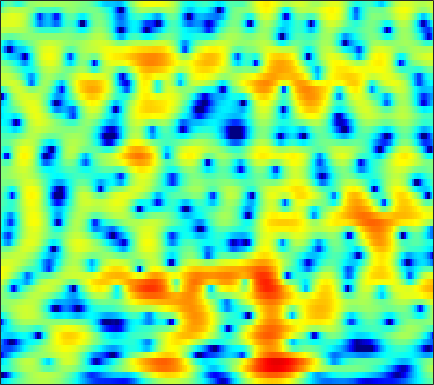

Source data for this figure (header and first rows):
-6.8525, -6.2753, -5.4975, -4.7164, -4.1386, -3.3862, -2.6601, -2.1399, -1.4826, -0.87552, -0.32206, 0.055326, 0.50369, 0.89102, 1.1425, 1.4222, 1.6401, 1.7614, 1.8663, 1.9106, 1.8905, 1.8313, 1.7003, 1.5068
-27.89, -24, -16.24, -11.87, -9.538, -7.121, -5.221, -4.036, -2.703, -1.601, -0.6889, -0.111, 0.5342, 1.052, 1.367, 1.698, 1.94, 2.067, 2.175, 2.219, 2.208, 2.167, 2.071, 1.93
-3.988, -3.924, -3.606, -3.057, -2.539, -1.771, -0.974, -0.3958, 0.3176, 0.9294, 1.414, 1.686, 1.911, 1.97, 1.904, 1.663, 1.251, 0.8351, 0.1664, -0.5666, -1.234, -1.587, -1.732, -1.48
-6.187, -5.617, -4.615, -3.508, -2.678, -1.627, -0.6655, -0.01063, 0.7626, 1.404, 1.902, 2.174, 2.382, 2.394, 2.261, 1.872, 1.206, 0.4972, -0.7817, -2.485, -4.544, -5.966, -6.498, -4.955
-15.3, -13.24, -10.91, -9.032, -7.834, -6.454, -5.25, -4.435, -3.437, -2.56, -1.781, -1.263, -0.6675, -0.1849, 0.1021, 0.3887, 0.5815, 0.6759, 0.7555, 0.818, 0.9091, 1.021, 1.248, 1.562
-10.91, -11.32, -11.76, -12, -11.97, -11.54, -10.61, -9.695, -8.311, -6.945, -5.69, -4.837, -3.828, -2.946, -2.36, -1.659, -1.021, -0.5737, 0.001652, 0.5617, 1.114, 1.524, 2.063, 2.582
-9.543, -10.84, -13.12, -16.55, -20.37, -23.9, -18.3, -14.71, -11.36, -9.025, -7.39, -6.482, -5.621, -5.061, -4.77, -4.452, -4.076, -3.668, -2.89, -1.87, -0.7082, 0.1832, 1.33, 2.377
-5.857, -6.157, -6.52, -6.773, -6.833, -6.697, -6.321, -5.907, -5.32, -4.817, -4.503, -4.457, -4.749, -5.577, -6.671, -9.112, -13.83, -21.67, -16.83, -8.953, -4.642, -2.365, -0.04743, 1.714
-7.106, -6.569, -5.711, -4.816, -4.175, -3.4, -2.721, -2.261, -1.756, -1.414, -1.248, -1.242, -1.409, -1.761, -2.128, -2.682, -3.147, -3.282, -3.007, -2.231, -1.183, -0.3562, 0.6872, 1.619
-14.53, -10.63, -7.242, -4.867, -3.504, -2.068, -0.9579, -0.2904, 0.4056, 0.9142, 1.256, 1.409, 1.494, 1.471, 1.397, 1.243, 1.069, 0.9355, 0.7787, 0.6575, 0.568, 0.5181, 0.4594, 0.4065
-4.721, -3.962, -2.797, -1.625, -0.8083, 0.162, 0.9974, 1.513, 2.052, 2.461, 2.748, 2.875, 2.931, 2.861, 2.723, 2.437, 2.035, 1.645, 0.9942, 0.194, -0.7639, -1.573, -2.749, -3.957
-0.6248, -0.3344, 0.1178, 0.5936, 0.9439, 1.392, 1.823, 2.114, 2.447, 2.711, 2.889, 2.965, 2.975, 2.861, 2.688, 2.316, 1.767, 1.219, 0.277, -0.9772, -2.626, -4.203, -6.959, -10.97
0.2948, 0.4362, 0.578, 0.6964, 0.7957, 0.9484, 1.115, 1.271, 1.54, 1.819, 2.063, 2.22, 2.362, 2.408, 2.371, 2.194, 1.841, 1.466, 0.7952, -0.09127, -1.226, -2.235, -3.728, -5.277
0.3286, 0.1401, -0.3325, -0.9373, -1.388, -1.827, -1.949, -1.772, -1.261, -0.5904, 0.1124, 0.6002, 1.171, 1.628, 1.892, 2.14, 2.259, 2.256, 2.118, 1.839, 1.432, 1.032, 0.4024, -0.3006
1.042, 0.2213, -1.451, -4.026, -6.895, -12.61, -15.51, -11.22, -7.097, -4.752, -3.19, -2.323, -1.379, -0.5088, 0.1016, 0.9013, 1.637, 2.09, 2.537, 2.829, 2.967, 2.972, 2.83, 2.539
3.017, 2.246, 0.8742, -0.9322, -2.465, -4.284, -5.354, -5.625, -5.769, -6.072, -6.957, -7.92, -8.723, -7.605, -5.812, -3.416, -1.531, -0.4356, 0.6745, 1.434, 1.933, 2.197, 2.445, 2.581
4.58, 4.197, 3.525, 2.741, 2.062, 1.073, 0.06178, -0.8223, -2.203, -3.862, -6.194, -8.346, -10.72, -9.825, -7.822, -5.322, -3.648, -2.862, -2.196, -1.876, -1.758, -1.69, -1.427, -0.9208
4.329, 4.273, 4.092, 3.8, 3.488, 2.94, 2.322, 1.806, 1.04, 0.1605, -0.708, -1.286, -1.929, -2.343, -2.586, -2.911, -3.368, -3.889, -5.028, -6.778, -9.322, -11.69, -13.25, -10.54
2.81, 3.023, 3.185, 3.205, 3.174, 3.059, 2.838, 2.641, 2.305, 1.9, 1.47, 1.098, 0.553, -0.0665, -0.5834, -1.439, -2.485, -3.441, -5.046, -7.072, -9.365, -11.04, -12.03, -10.78
1.147, 1.431, 1.715, 1.92, 2.069, 2.271, 2.413, 2.488, 2.548, 2.558, 2.445, 2.282, 1.964, 1.485, 1.039, 0.2956, -0.6582, -1.501, -2.748, -4.168, -5.598, -6.616, -7.788, -8.494
-0.6938, -0.7453, -0.7798, -0.6052, -0.3434, 0.1837, 0.8954, 1.44, 2.119, 2.676, 3.049, 3.225, 3.286, 3.146, 2.887, 2.372, 1.615, 0.8981, -0.2783, -1.77, -3.646, -5.389, -8.54, -13.62
-4.307, -5.785, -8.088, -9.479, -8.7, -6.082, -3.39, -1.697, 0.1119, 1.461, 2.486, 3.051, 3.54, 3.773, 3.769, 3.546, 3.104, 2.603, 1.722, 0.6399, -0.7074, -1.82, -3.378, -4.835
-5.931, -7.742, -10.72, -12.7, -11.9, -8.845, -5.795, -3.93, -1.823, -0.1712, 1.176, 1.953, 2.727, 3.217, 3.424, 3.458, 3.27, 2.975, 2.408, 1.694, 0.8587, 0.1899, -0.6472, -1.373
-4.011, -5.038, -6.236, -6.932, -6.981, -6.388, -5.104, -3.883, -2.223, -0.5843, 0.8358, 1.722, 2.671, 3.324, 3.63, 3.809, 3.699, 3.471, 2.962, 2.211, 1.297, 0.4918, -0.6881, -1.889
-3.236, -4.768, -7.218, -10.57, -12.93, -12.46, -8.664, -5.889, -2.915, -0.5695, 1.211, 2.269, 3.37, 4.122, 4.457, 4.65, 4.535, 4.263, 3.647, 2.724, 1.496, 0.3342, -1.613, -4.141
-2.79, -3.937, -5.861, -8.064, -9.297, -9.05, -6.676, -4.637, -2.2, -0.1479, 1.434, 2.417, 3.396, 4.057, 4.345, 4.451, 4.28, 3.937, 3.234, 2.251, 0.9606, -0.1686, -1.968, -3.965
-2.107, -2.489, -2.97, -3.327, -3.428, -3.102, -2.444, -1.682, -0.5154, 0.6716, 1.788, 2.514, 3.272, 3.761, 3.958, 3.954, 3.644, 3.22, 2.393, 1.291, -0.07537, -1.22, -2.849, -4.494
-1.792, -2.048, -2.546, -3.062, -3.338, -3.322, -2.646, -1.816, -0.4151, 0.9598, 2.237, 3.008, 3.804, 4.296, 4.442, 4.36, 3.921, 3.384, 2.334, 0.9359, -0.8276, -2.428, -4.857, -7.748
-1.457, -2.041, -3.564, -6.083, -9.123, -14.53, -10.4, -6.081, -2.148, 0.5365, 2.461, 3.487, 4.449, 4.999, 5.14, 5.012, 4.521, 3.904, 2.743, 1.155, -0.9053, -2.84, -5.968, -10.06
-0.7469, -1.135, -2.024, -3.312, -4.287, -4.984, -4.097, -2.672, -0.5969, 1.21, 2.603, 3.385, 4.111, 4.474, 4.538, 4.334, 3.831, 3.228, 2.187, 0.7759, -0.9551, -2.519, -4.909, -7.75
-0.1361, -0.156, -0.2091, -0.3109, -0.2897, -0.1497, 0.2414, 0.6413, 1.282, 1.949, 2.495, 2.828, 3.092, 3.142, 3.043, 2.714, 2.162, 1.628, 0.7326, -0.3127, -1.514, -2.478, -3.87, -5.244
0.228, 0.327, 0.45, 0.6409, 0.7896, 1.07, 1.38, 1.643, 1.978, 2.262, 2.463, 2.527, 2.471, 2.256, 1.97, 1.449, 0.7722, 0.1961, -0.6684, -1.539, -2.416, -3.011, -3.741, -4.312
0.1753, 0.1983, 0.2689, 0.525, 0.7711, 1.24, 1.729, 2.107, 2.533, 2.821, 2.964, 2.919, 2.685, 2.225, 1.717, 0.8635, -0.1906, -1.079, -2.305, -3.461, -4.397, -4.867, -5.157, -5.125
-1.055, -1.585, -2.006, -1.778, -1.093, 0.156, 1.473, 2.336, 3.26, 3.87, 4.156, 4.146, 3.845, 3.169, 2.424, 1.055, -0.7609, -2.44, -5.086, -8.094, -10.52, -11.12, -10.11, -8.475
-3.827, -6.594, -13.84, -15.69, -7.961, -2.67, 0.4734, 2.102, 3.618, 4.588, 5.057, 5.151, 4.88, 4.174, 3.348, 1.764, -0.4208, -2.576, -6.296, -11.55, -18.09, -19.13, -16.22, -13.62
-2.433, -3.137, -3.844, -3.616, -2.635, -0.9418, 0.7632, 1.847, 3.003, 3.806, 4.268, 4.389, 4.246, 3.758, 3.134, 1.981, 0.4254, -1.037, -3.285, -5.903, -8.755, -11.2, -15.58, -22.88
-1.342, -1.373, -1.312, -1.078, -0.7639, -0.2249, 0.4309, 0.9258, 1.573, 2.117, 2.549, 2.733, 2.828, 2.695, 2.432, 1.877, 1.07, 0.3412, -0.8169, -2.075, -3.373, -4.312, -5.252, -5.632
-1.943, -1.974, -2.017, -2.02, -2.027, -1.903, -1.685, -1.388, -0.8783, -0.2453, 0.4155, 0.886, 1.401, 1.742, 1.884, 1.887, 1.711, 1.477, 1.048, 0.5458, 0.03718, -0.3154, -0.6829, -0.8799
-3.426, -3.508, -3.796, -4.312, -4.829, -5.622, -6.236, -6.252, -5.422, -3.873, -2.213, -1.036, 0.2417, 1.225, 1.764, 2.249, 2.503, 2.547, 2.479, 2.279, 1.992, 1.761, 1.429, 1.133
-5.19, -4.993, -5.173, -5.993, -7.08, -9.787, -15.44, -30.03, -14.93, -7.786, -3.911, -1.831, 0.1509, 1.572, 2.327, 3.024, 3.417, 3.524, 3.501, 3.289, 2.917, 2.584, 2.055, 1.494
-6.15, -5.419, -4.886, -4.834, -4.978, -5.451, -5.839, -5.686, -4.652, -2.886, -1.019, 0.2417, 1.656, 2.708, 3.282, 3.781, 3.969, 3.948, 3.675, 3.168, 2.457, 1.787, 0.7872, -0.285
-5.695, -5.081, -4.239, -3.417, -2.915, -2.189, -1.461, -0.9114, -0.06164, 0.8437, 1.746, 2.344, 3.059, 3.576, 3.841, 3.969, 3.851, 3.596, 2.978, 2.042, 0.7752, -0.4562, -2.434, -4.826
-7.403, -6.834, -5.405, -3.742, -2.566, -1.156, 0.02546, 0.7807, 1.635, 2.33, 2.908, 3.246, 3.566, 3.76, 3.79, 3.678, 3.383, 2.98, 2.223, 1.137, -0.4003, -1.889, -4.481, -8.108
-32.16, -15.64, -8.253, -4.289, -2.255, -0.3623, 1.004, 1.763, 2.461, 2.894, 3.119, 3.209, 3.198, 3.123, 3.018, 2.861, 2.613, 2.341, 1.83, 1.058, -0.04764, -1.074, -2.771, -4.707
-3.284, -2.886, -1.659, -0.2042, 0.7744, 1.831, 2.539, 2.842, 2.985, 2.836, 2.39, 1.911, 1.22, 0.5813, 0.3332, 0.3479, 0.6465, 0.9617, 1.223, 1.196, 0.8635, 0.3705, -0.6537, -2.075
2.272, 2.355, 2.566, 2.796, 2.971, 3.102, 3.015, 2.792, 2.241, 1.317, -0.06839, -1.557, -4.304, -8.147, -10.52, -8.412, -4.536, -2.44, -0.5406, 0.5885, 1.107, 1.123, 0.7559, -0.07715
2.611, 2.581, 2.512, 2.386, 2.222, 1.883, 1.41, 0.9442, 0.1096, -0.9825, -2.394, -3.632, -5.758, -8.057, -8.955, -7.734, -5.079, -3.278, -1.313, 0.06349, 0.8946, 1.24, 1.378, 1.194
1.341, 1.257, 1.027, 0.7008, 0.36, -0.2011, -0.8666, -1.44, -2.3, -3.179, -3.977, -4.473, -4.782, -4.672, -4.28, -3.389, -2.198, -1.234, -0.05586, 0.9519, 1.707, 2.104, 2.368, 2.377
-0.2923, -0.528, -0.9872, -1.554, -2.036, -2.731, -3.558, -4.325, -5.606, -7.159, -8.594, -9.194, -8.246, -6.213, -4.621, -2.614, -0.8779, 0.2412, 1.479, 2.458, 3.189, 3.556, 3.794, 3.762
-2.847, -3.614, -4.851, -6.081, -6.71, -6.976, -7.117, -7.472, -8.491, -10.81, -15.55, -20.57, -14.32, -8.234, -5.223, -2.32, -0.2182, 1.029, 2.353, 3.323, 4.001, 4.316, 4.521, 4.469
-5.159, -6.998, -10.9, -18.62, -24.79, -14.81, -10.45, -8.74, -7.562, -7.024, -6.719, -6.344, -5.227, -3.671, -2.432, -0.872, 0.4908, 1.379, 2.316, 3.035, 3.531, 3.781, 3.944, 3.916
-3.552, -4.556, -6.231, -7.69, -8.109, -7.477, -6.187, -5.229, -4.174, -3.35, -2.658, -2.192, -1.544, -0.8795, -0.3826, 0.2775, 0.8898, 1.286, 1.738, 2.103, 2.37, 2.515, 2.604, 2.588
-0.2343, -0.531, -0.9238, -1.213, -1.3, -1.252, -1.039, -0.8153, -0.4931, -0.216, 0.01799, 0.1653, 0.2641, 0.3134, 0.338, 0.3355, 0.3185, 0.289, 0.3089, 0.3389, 0.3872, 0.4028, 0.4142, 0.4042
2.224, 2.179, 2.141, 2.097, 2.073, 2.052, 2.038, 2.022, 1.957, 1.825, 1.583, 1.328, 0.8668, 0.2639, -0.2754, -1.089, -1.911, -2.417, -2.897, -3.1, -3.123, -3.114, -3.128, -3.2
3.26, 3.369, 3.479, 3.557, 3.583, 3.586, 3.525, 3.424, 3.196, 2.848, 2.325, 1.774, 0.8401, -0.4442, -1.714, -3.885, -6.625, -8.816, -10.55, -9.662, -8.181, -7.457, -7.33, -8.129
2.524, 2.825, 3.178, 3.469, 3.623, 3.727, 3.716, 3.635, 3.437, 3.104, 2.624, 2.131, 1.198, -0.1265, -1.474, -3.891, -7.361, -10.71, -13.77, -11.07, -8.442, -7.448, -7.289, -8.499
-1.091, -0.1132, 0.9458, 1.619, 1.905, 2.042, 2.012, 1.944, 1.853, 1.776, 1.696, 1.61, 1.34, 0.8802, 0.3992, -0.4052, -1.313, -1.895, -2.423, -2.52, -2.385, -2.308, -2.328, -2.516
-5.153, -3.195, -1.731, -1.188, -1.239, -1.754, -2.569, -3.141, -3.436, -2.934, -1.978, -1.234, -0.3349, 0.312, 0.6449, 0.8992, 1.036, 1.067, 1.136, 1.19, 1.25, 1.287, 1.291, 1.268
